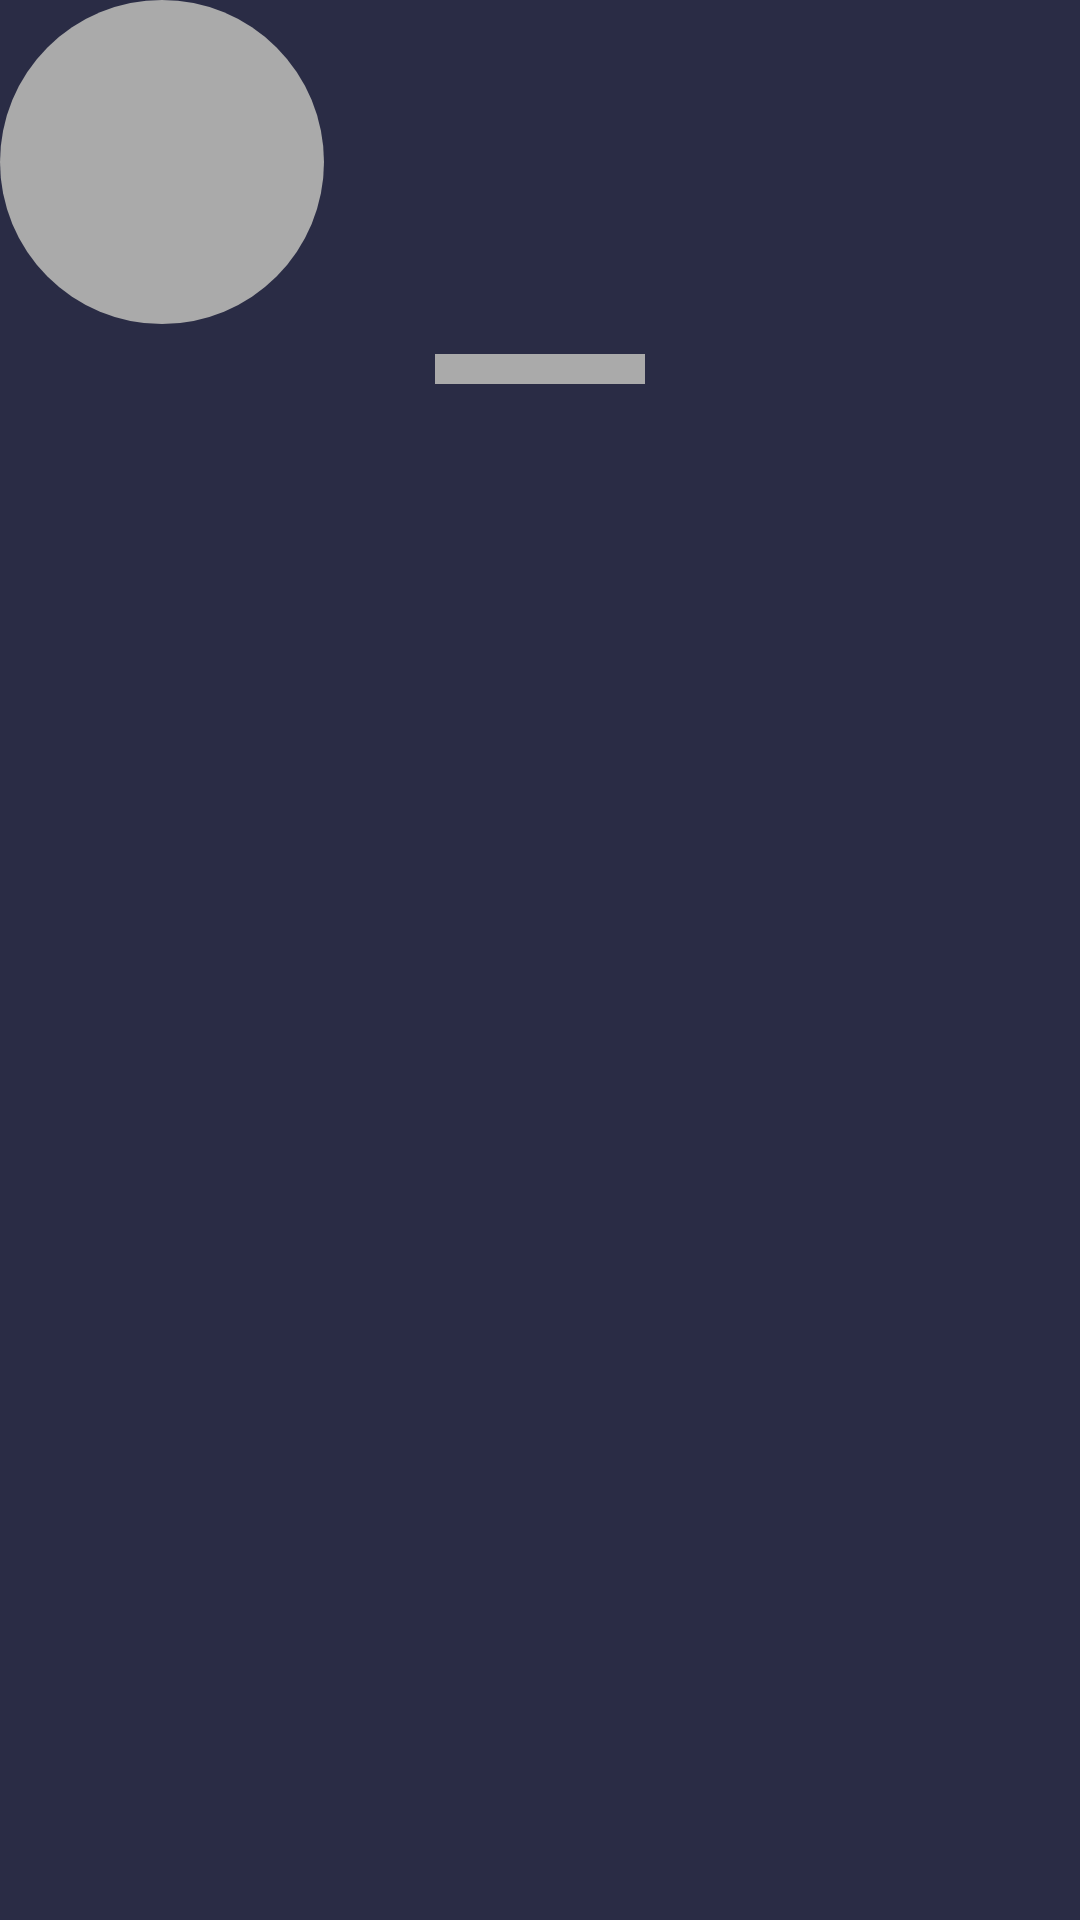

This screen was rendered from an Android layout file. Write that file and the resources it references.
<!-- AndroidManifest.xml: application theme AppTheme -->
<!-- res/layout/shimmer_cat.xml -->
<?xml version="1.0" encoding="utf-8"?>
<LinearLayout xmlns:android="http://schemas.android.com/apk/res/android"
    android:layout_width="wrap_content"
    xmlns:app="http://schemas.android.com/apk/res-auto"
    android:orientation="vertical"
    android:layout_margin="5dp"
    android:background="@color/back"
    android:layout_height="wrap_content">
    <androidx.cardview.widget.CardView
        android:layout_width="wrap_content"
        android:layout_height="108dp"
        app:cardBackgroundColor="@color/back"
        app:cardCornerRadius="100dp"
        app:cardElevation="0dp">

        <ImageView
            android:id="@+id/imgCat"
            android:layout_width="108dp"
            android:layout_height="108dp"
            android:background="@android:color/darker_gray"
            android:scaleType="fitXY" />

    </androidx.cardview.widget.CardView>

    <RelativeLayout
        android:layout_width="match_parent"
        android:layout_height="30dp"
        >
        <TextView
            android:id="@+id/titleMeal"
            android:layout_width="70dp"
            android:layout_height="10dp"
            android:background="@android:color/darker_gray"
            android:textColor="@android:color/white"
            android:layout_centerVertical="true"
            android:layout_centerHorizontal="true"
            android:textSize="14sp"
            android:fontFamily="@font/nunitobold"
            />

    </RelativeLayout>

</LinearLayout>
<!-- resources referenced by this layout -->
<resources>
  <color name="back">#2A2C45</color>
  <style name="AppTheme" parent="Theme.AppCompat.Light.NoActionBar">
          
          <item name="colorPrimary">@color/colorPrimary</item>
          <item name="colorPrimaryDark">@color/colorPrimaryDark</item>
          <item name="colorAccent">@color/colorAccent</item>
          <item name="drawerArrowStyle">@style/appBarToggle</item>
          <item name="popupMenuStyle">@style/popupMenu</item>
          <item name="android:actionOverflowButtonStyle">@style/toolTheme</item>
      </style>
  <color name="colorPrimary">#2A2C45</color>
  <color name="colorPrimaryDark">#2A2C45</color>
  <color name="colorAccent">@android:color/holo_purple</color>
  <style name="appBarToggle" parent="Widget.AppCompat.DrawerArrowToggle">
          <item name="color">@android:color/holo_purple</item>
      </style>
  <style name="popupMenu" parent="Widget.AppCompat.PopupMenu">
      <item name="android:popupBackground">@android:color/holo_purple</item>
      </style>
  <style name="toolTheme" parent="Widget.AppCompat.ActionButton.Overflow">
          <item name="android:tint">@android:color/holo_purple</item>
      </style>
</resources>
